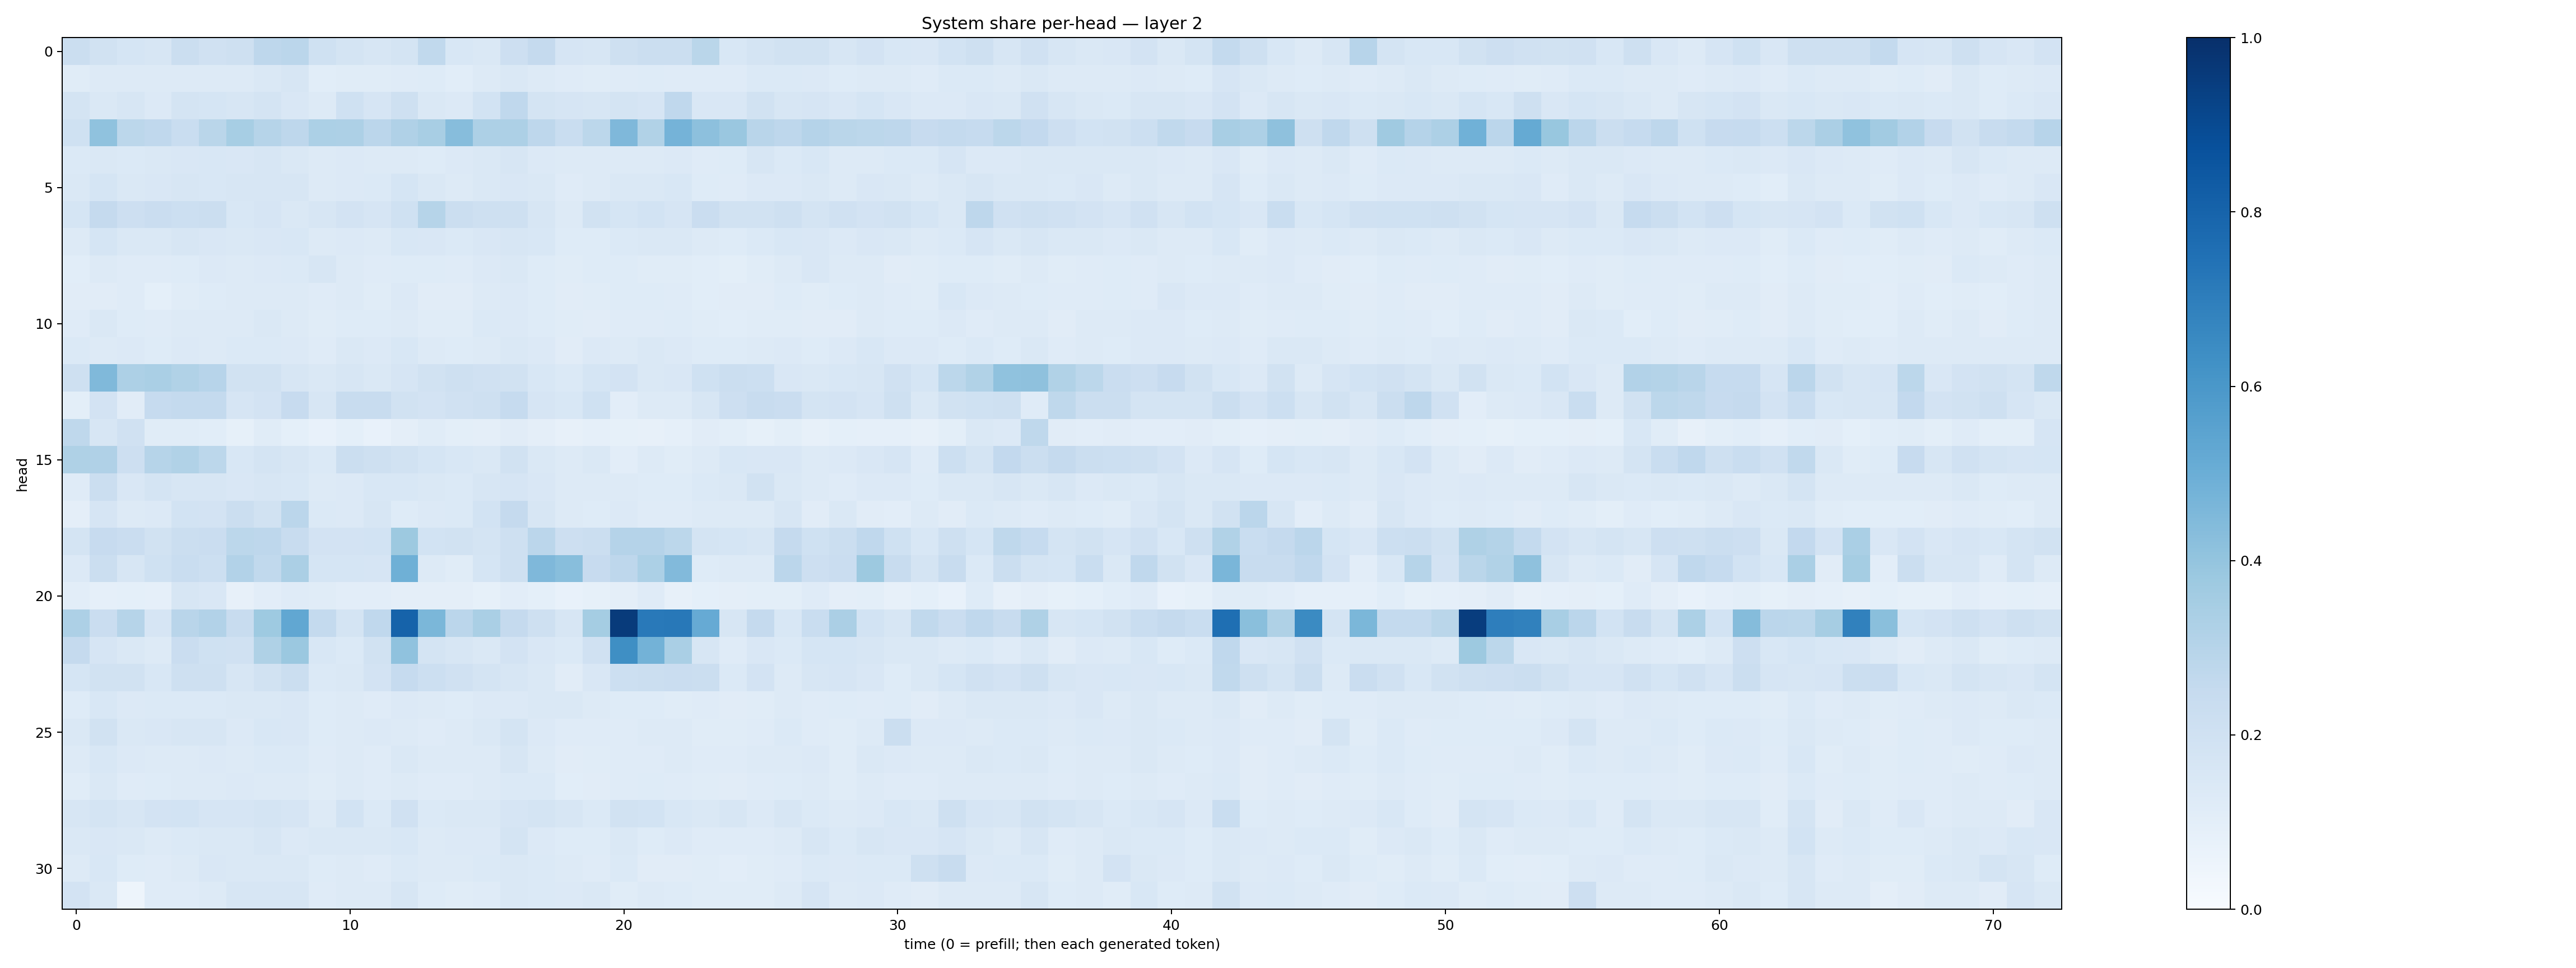

The data file committed next to this chart (first rows):
0.22563812, 0.18761031, 0.16925693, 0.1595892, 0.2199137, 0.19811277, 0.20982306, 0.27372795, 0.28125155, 0.20306265, 0.17206556, 0.15874618, 0.17507823, 0.26191732, 0.15376692, 0.14371438, 0.21250907, 0.25149798, 0.1678578, 0.16278276, 0.20677453, 0.22434072, 0.22400683, 0.28580943
0.1164, 0.129, 0.1293, 0.1312, 0.1303, 0.1289, 0.1306, 0.1483, 0.1571, 0.1082, 0.1159, 0.1166, 0.1203, 0.1214, 0.1058, 0.1323, 0.147, 0.1264, 0.1199, 0.1153, 0.1204, 0.1233, 0.1191, 0.1183
0.1777, 0.1423, 0.1615, 0.1352, 0.1742, 0.1706, 0.1622, 0.1727, 0.152, 0.1322, 0.2012, 0.1676, 0.2072, 0.1447, 0.1364, 0.1874, 0.2667, 0.1779, 0.1649, 0.1576, 0.1766, 0.1655, 0.2662, 0.1489
0.1996, 0.4063, 0.2787, 0.2676, 0.2314, 0.2858, 0.3455, 0.2986, 0.2738, 0.3316, 0.3278, 0.2819, 0.3167, 0.34, 0.4311, 0.3274, 0.326, 0.2765, 0.2305, 0.2774, 0.4508, 0.3132, 0.4751, 0.4154
0.1399, 0.1453, 0.1381, 0.141, 0.1518, 0.1528, 0.1489, 0.1636, 0.1437, 0.128, 0.1354, 0.1299, 0.1317, 0.1219, 0.1361, 0.1437, 0.1596, 0.136, 0.1284, 0.1295, 0.13, 0.1297, 0.1345, 0.1195
0.1408, 0.169, 0.1429, 0.1488, 0.159, 0.1552, 0.1568, 0.1583, 0.162, 0.1286, 0.1352, 0.1373, 0.1686, 0.1426, 0.1311, 0.1479, 0.1511, 0.1443, 0.1192, 0.1296, 0.1427, 0.1453, 0.1546, 0.123
0.1714, 0.2506, 0.2128, 0.2283, 0.2183, 0.2258, 0.1551, 0.1667, 0.1438, 0.162, 0.1799, 0.1643, 0.2006, 0.298, 0.2258, 0.2036, 0.2077, 0.1638, 0.1274, 0.1932, 0.1689, 0.1863, 0.1661, 0.2271
0.132, 0.1712, 0.148, 0.1456, 0.1608, 0.1491, 0.143, 0.1491, 0.1527, 0.1301, 0.1362, 0.1302, 0.1562, 0.1497, 0.1369, 0.15, 0.1618, 0.1543, 0.1236, 0.1241, 0.1378, 0.1411, 0.1474, 0.1298
0.107, 0.1261, 0.1184, 0.1191, 0.1214, 0.1362, 0.1281, 0.1354, 0.1391, 0.1592, 0.1267, 0.1174, 0.1245, 0.1229, 0.1198, 0.1338, 0.1431, 0.1249, 0.1157, 0.1233, 0.1223, 0.1172, 0.114, 0.1056
0.1115, 0.1111, 0.1205, 0.09036, 0.1136, 0.1227, 0.1303, 0.1294, 0.1305, 0.1188, 0.1288, 0.1157, 0.1346, 0.1129, 0.1098, 0.1296, 0.1339, 0.125, 0.1103, 0.1151, 0.1224, 0.1232, 0.1186, 0.1085
0.1173, 0.1448, 0.1248, 0.1208, 0.1315, 0.1311, 0.1291, 0.1414, 0.1298, 0.1133, 0.1241, 0.1214, 0.1317, 0.1147, 0.1156, 0.1399, 0.1331, 0.1239, 0.1144, 0.1115, 0.119, 0.1175, 0.1246, 0.1155
0.1384, 0.1312, 0.1353, 0.1237, 0.1367, 0.1315, 0.1384, 0.1401, 0.1362, 0.1201, 0.1414, 0.1365, 0.1548, 0.1326, 0.1217, 0.1301, 0.1425, 0.1343, 0.1121, 0.1334, 0.1316, 0.1428, 0.1359, 0.1236
0.2103, 0.4478, 0.3277, 0.3391, 0.3135, 0.2931, 0.1913, 0.1933, 0.1631, 0.1474, 0.163, 0.1483, 0.1647, 0.1878, 0.2063, 0.1986, 0.195, 0.1529, 0.1388, 0.1711, 0.1834, 0.1437, 0.1502, 0.201
0.09941, 0.1799, 0.1106, 0.2465, 0.2554, 0.257, 0.168, 0.1799, 0.2432, 0.1582, 0.2382, 0.2369, 0.1942, 0.1817, 0.1967, 0.2091, 0.2494, 0.1667, 0.1552, 0.1992, 0.1054, 0.1302, 0.1327, 0.1592
0.2712, 0.157, 0.1977, 0.1148, 0.1149, 0.1071, 0.08514, 0.1156, 0.09009, 0.0767, 0.09054, 0.07256, 0.09591, 0.1146, 0.0996, 0.09538, 0.1112, 0.09605, 0.08051, 0.0864, 0.08557, 0.08087, 0.08679, 0.1126
0.3234, 0.3195, 0.2123, 0.3002, 0.3156, 0.2808, 0.1561, 0.1719, 0.163, 0.1401, 0.2214, 0.2093, 0.1888, 0.1711, 0.154, 0.1439, 0.1898, 0.1457, 0.125, 0.1441, 0.1053, 0.1307, 0.1133, 0.1265
0.1204, 0.2244, 0.1487, 0.1787, 0.1563, 0.1591, 0.1492, 0.1604, 0.156, 0.1314, 0.1331, 0.1543, 0.1555, 0.146, 0.1402, 0.1567, 0.1677, 0.1512, 0.1293, 0.1282, 0.1309, 0.1241, 0.1228, 0.1395
0.09383, 0.167, 0.1255, 0.1363, 0.1858, 0.1819, 0.2221, 0.1942, 0.2827, 0.1381, 0.1355, 0.1592, 0.1232, 0.1364, 0.1406, 0.185, 0.2524, 0.1566, 0.1271, 0.1244, 0.134, 0.1207, 0.1189, 0.127
0.1793, 0.2461, 0.2296, 0.1927, 0.2228, 0.2297, 0.2793, 0.2756, 0.2378, 0.1801, 0.1822, 0.1853, 0.3774, 0.1841, 0.1889, 0.179, 0.2044, 0.2823, 0.2129, 0.2189, 0.3035, 0.3045, 0.2793, 0.1751
0.1355, 0.222, 0.1578, 0.1999, 0.2308, 0.2164, 0.3124, 0.2633, 0.3357, 0.1697, 0.1705, 0.1653, 0.489, 0.1269, 0.1137, 0.1688, 0.2061, 0.4523, 0.4274, 0.2442, 0.2766, 0.3289, 0.4417, 0.1218
0.1016, 0.08621, 0.09129, 0.08786, 0.1564, 0.1499, 0.08195, 0.1034, 0.1192, 0.1151, 0.103, 0.1042, 0.09574, 0.09756, 0.09385, 0.0845, 0.1054, 0.09249, 0.07557, 0.08346, 0.09481, 0.1191, 0.08007, 0.09185
0.3272, 0.2294, 0.2995, 0.1643, 0.2901, 0.3098, 0.2375, 0.3721, 0.5288, 0.2551, 0.1779, 0.2691, 0.8027, 0.4595, 0.2832, 0.3363, 0.2502, 0.2052, 0.1611, 0.3518, 0.9538, 0.7186, 0.7208, 0.5124
0.2522, 0.1641, 0.1406, 0.1301, 0.2287, 0.2014, 0.1955, 0.3233, 0.3807, 0.1555, 0.1397, 0.1898, 0.4092, 0.1765, 0.1566, 0.1475, 0.1817, 0.1505, 0.1389, 0.1968, 0.634, 0.4792, 0.3369, 0.1622
0.1685, 0.1886, 0.1945, 0.1559, 0.2084, 0.2109, 0.1564, 0.1952, 0.22, 0.1398, 0.1469, 0.1835, 0.2491, 0.2153, 0.1974, 0.1753, 0.1624, 0.1432, 0.111, 0.1518, 0.216, 0.2206, 0.2297, 0.2197
0.1249, 0.1542, 0.1343, 0.1373, 0.1393, 0.138, 0.1414, 0.1435, 0.1505, 0.124, 0.1272, 0.1183, 0.1337, 0.1308, 0.1213, 0.1356, 0.1355, 0.1408, 0.141, 0.1284, 0.1229, 0.1247, 0.1145, 0.1208
0.1467, 0.188, 0.1413, 0.1492, 0.1575, 0.1597, 0.1332, 0.1546, 0.1493, 0.1226, 0.1315, 0.1341, 0.1312, 0.1184, 0.1272, 0.1432, 0.172, 0.1344, 0.1205, 0.118, 0.1201, 0.1256, 0.1285, 0.1163
0.1288, 0.1528, 0.1363, 0.1259, 0.1323, 0.1357, 0.127, 0.1379, 0.1402, 0.121, 0.1296, 0.12, 0.1482, 0.1278, 0.1288, 0.128, 0.1568, 0.1298, 0.1123, 0.1156, 0.1201, 0.1199, 0.1303, 0.12
0.1149, 0.1423, 0.1199, 0.1236, 0.1317, 0.1314, 0.1354, 0.1318, 0.1258, 0.1157, 0.1264, 0.1205, 0.1328, 0.1192, 0.1197, 0.1297, 0.1403, 0.1377, 0.1078, 0.11, 0.1206, 0.1246, 0.119, 0.1139
0.1612, 0.1775, 0.1623, 0.1802, 0.184, 0.1654, 0.168, 0.1774, 0.1654, 0.1278, 0.1839, 0.1403, 0.1968, 0.1381, 0.1424, 0.142, 0.1664, 0.1741, 0.1615, 0.1394, 0.1878, 0.1859, 0.1545, 0.147
0.1475, 0.1516, 0.142, 0.1282, 0.139, 0.1464, 0.1453, 0.1569, 0.1366, 0.1421, 0.1461, 0.1452, 0.155, 0.1259, 0.1364, 0.1367, 0.1785, 0.1334, 0.1245, 0.1226, 0.1414, 0.122, 0.1337, 0.1207
0.1307, 0.1555, 0.1212, 0.1191, 0.1265, 0.1493, 0.1464, 0.1475, 0.1478, 0.1246, 0.1307, 0.1211, 0.1401, 0.127, 0.1291, 0.1392, 0.1477, 0.1386, 0.1313, 0.1206, 0.1393, 0.1109, 0.111, 0.1143
0.1822, 0.142, 0.04899, 0.1197, 0.1196, 0.1328, 0.1563, 0.1563, 0.1575, 0.1187, 0.1295, 0.1288, 0.1588, 0.124, 0.1167, 0.1194, 0.1421, 0.1391, 0.1346, 0.1447, 0.1134, 0.1278, 0.1218, 0.1146
